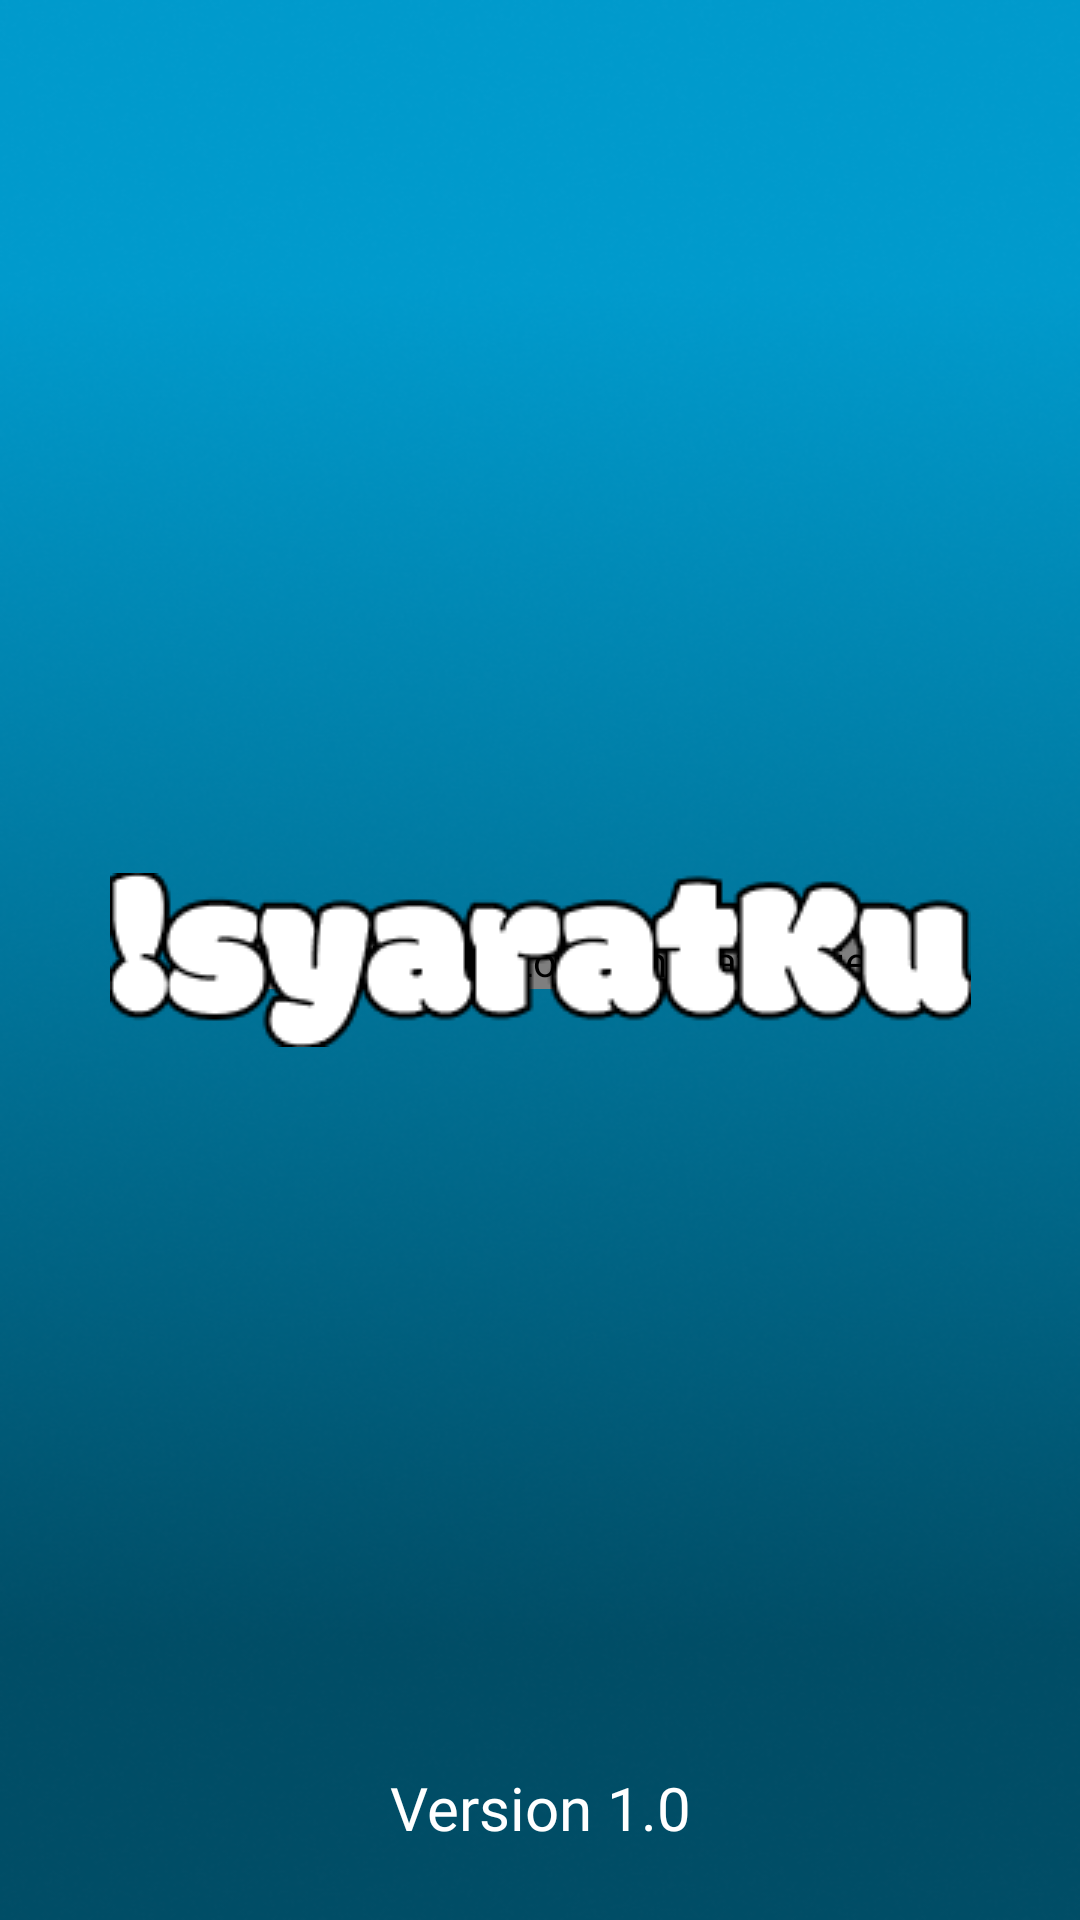

The Android layout XML behind this screen, and the referenced resources:
<!-- AndroidManifest.xml: application theme Theme.ISYARATKU -->
<!-- res/layout/activity_splash.xml -->
<?xml version="1.0" encoding="utf-8"?>
<androidx.constraintlayout.widget.ConstraintLayout xmlns:android="http://schemas.android.com/apk/res/android"
    xmlns:app="http://schemas.android.com/apk/res-auto"
    xmlns:tools="http://schemas.android.com/tools"
    android:id="@+id/main"
    android:background="@drawable/bg_splash"
    android:layout_width="match_parent"
    android:layout_height="match_parent"
    tools:context=".SplashActivity">

    <com.airbnb.lottie.LottieAnimationView
        android:layout_width="wrap_content"
        android:layout_height="wrap_content"
        app:lottie_fileName="anim_splash.json"
        app:lottie_autoPlay="true"
        app:lottie_loop="true"
        app:layout_constraintTop_toTopOf="parent"
        app:layout_constraintBottom_toBottomOf="parent"
        app:layout_constraintStart_toStartOf="parent"
        app:layout_constraintEnd_toEndOf="parent"/>
    
    <ImageView
        android:layout_width="wrap_content"
        android:layout_height="wrap_content"
        android:src="@drawable/logo_splash"
        app:layout_constraintTop_toTopOf="parent"
        app:layout_constraintBottom_toBottomOf="parent"
        app:layout_constraintStart_toStartOf="parent"
        app:layout_constraintEnd_toEndOf="parent"/>

    <TextView
        android:layout_width="wrap_content"
        android:layout_height="wrap_content"
        android:text="Version 1.0"
        android:fontFamily="@font/roboto_light"
        android:textColor="@color/white"
        android:textSize="20sp"
        android:layout_marginBottom="24dp"
        app:layout_constraintBottom_toBottomOf="parent"
        app:layout_constraintStart_toStartOf="parent"
        app:layout_constraintEnd_toEndOf="parent"/>

</androidx.constraintlayout.widget.ConstraintLayout>
<!-- resources referenced by this layout -->
<resources>
  <!-- drawable bg_splash: png bitmap (drawable, 190864 bytes) -->
  <!-- drawable logo_splash: png bitmap (drawable, 4692 bytes) -->
  <style name="Theme.ISYARATKU" parent="Base.Theme.ISYARATKU" />
  <style name="Base.Theme.ISYARATKU" parent="Theme.Material3.DayNight.NoActionBar">
          
          
      </style>
  <!-- not gathered from this repository: default colours our renderer supplied (Android Studio template values) -->
  <color name="white">#FFFFFFFF</color>
</resources>
